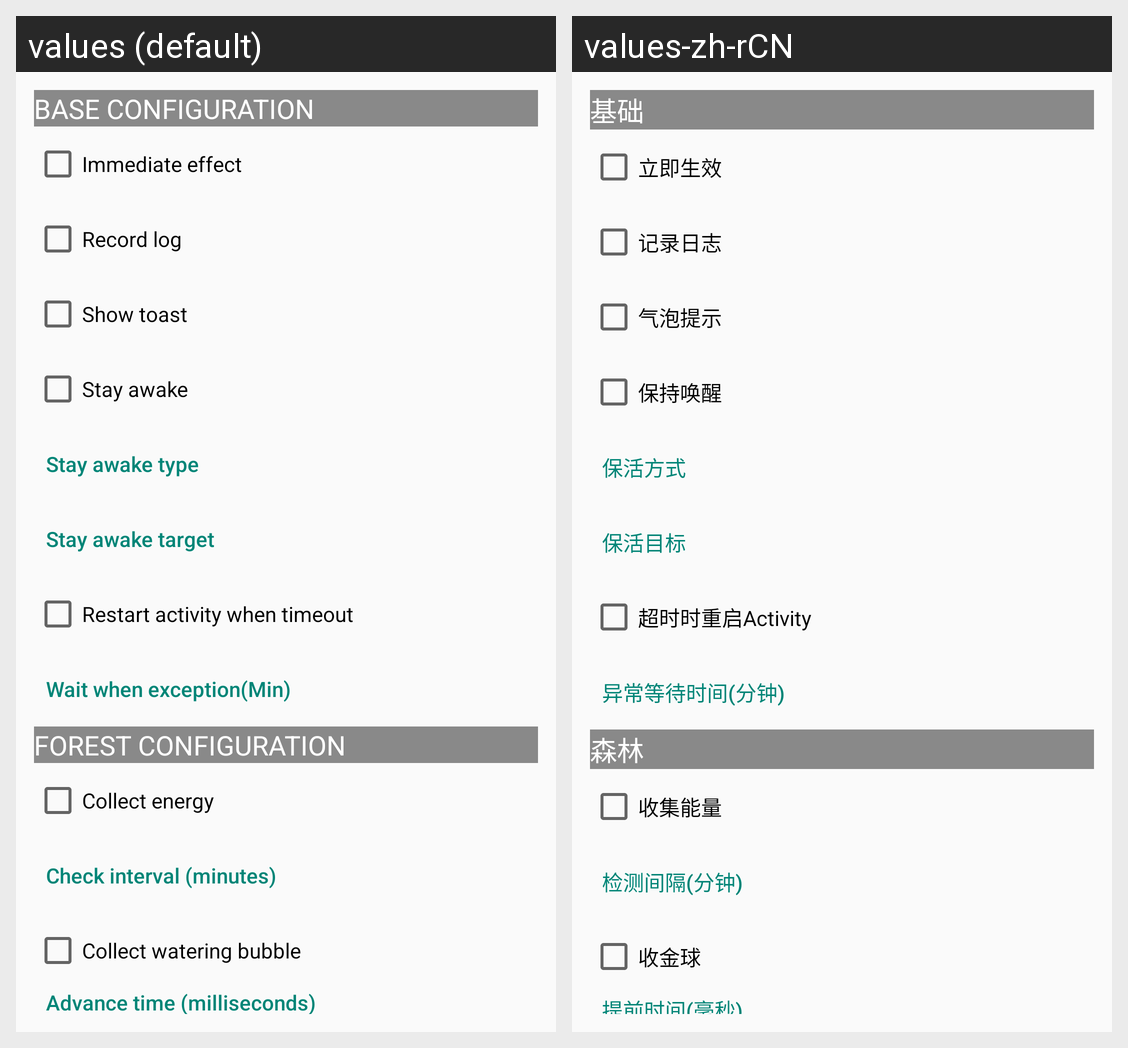

Translations of the strings shown on this Android screen, per locale in the grid:
Android screen res/layout/include_settings.xml rendered under 2 locales, left to right: values (default), values-zh-rCN. Device: Nexus 5 (rendered at 1080×1920; each locale shown at half size, 540×960, under a caption strip naming it); theme AppTheme.
Strings drawn on this screen, with the default value and each locale's value (text and hints the layout hard-codes, and strings that could not be matched under every locale, appear in the picture but are not listed):

base_configuration
  values: BASE CONFIGURATION
  values-zh-rCN: 基础

immediate_effect
  values: Immediate effect
  values-zh-rCN: 立即生效

record_log
  values: Record log
  values-zh-rCN: 记录日志

show_toast
  values: Show toast
  values-zh-rCN: 气泡提示

stay_awake
  values: Stay awake
  values-zh-rCN: 保持唤醒

stay_awake_type
  values: Stay awake type
  values-zh-rCN: 保活方式

stay_awake_target
  values: Stay awake target
  values-zh-rCN: 保活目标

timeout_restart_activity
  values: Restart activity when timeout
  values-zh-rCN: 超时时重启Activity

wait_when_exception
  values: Wait when exception(Min)
  values-zh-rCN: 异常等待时间(分钟)

forest_configuration
  values: FOREST CONFIGURATION
  values-zh-rCN: 森林

collect_energy
  values: Collect energy
  values-zh-rCN: 收集能量

check_interval_minutes
  values: Check interval (minutes)
  values-zh-rCN: 检测间隔(分钟)

collect_watering_bubble
  values: Collect watering bubble
  values-zh-rCN: 收金球

advance_time_milliseconds
  values: Advance time (milliseconds)
  values-zh-rCN: 提前时间(毫秒)
